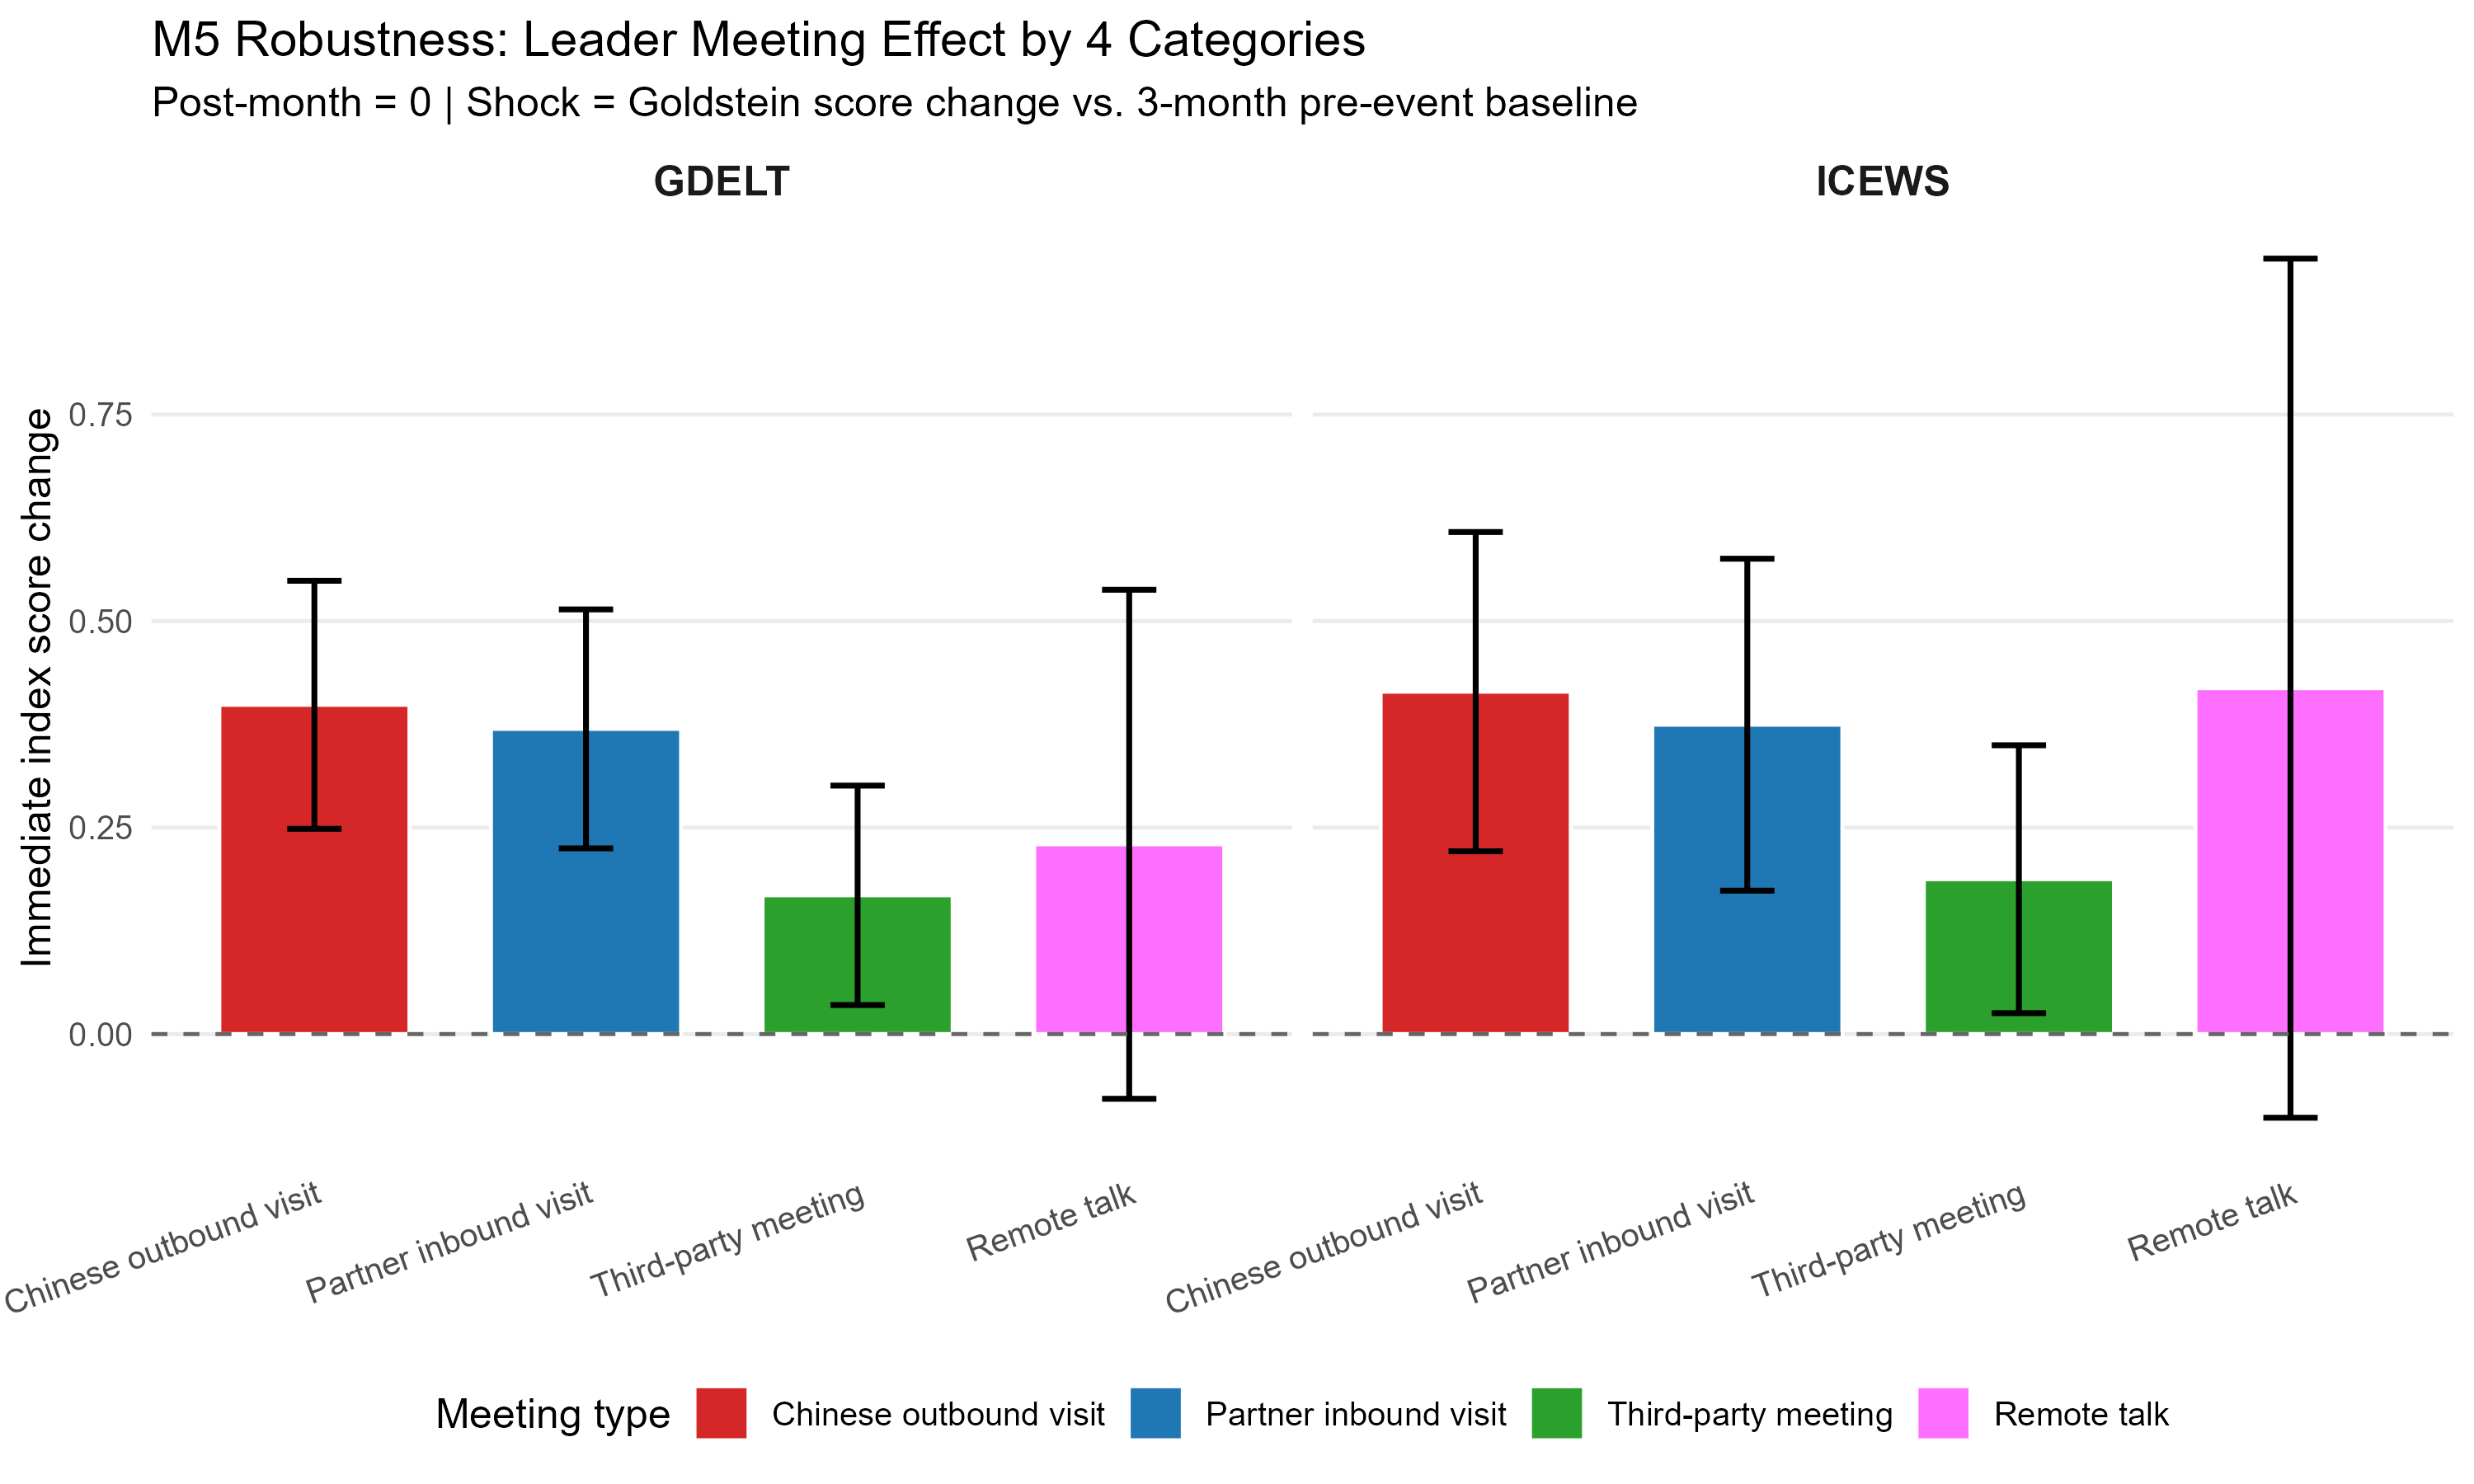

The data file committed next to this chart (first rows):
db, category_4, mean, sd, n, se, ci_lower, ci_upper
GDELT, Chinese outbound visit, 0.3986, 0.8425, 121, 0.07659, 0.2485, 0.5487
GDELT, Partner inbound visit, 0.3694, 0.9305, 159, 0.07379, 0.2248, 0.5141
GDELT, Remote talk, 0.2298, 0.6669, 18, 0.1572, -0.07834, 0.5379
GDELT, Third-party meeting, 0.168, 0.7844, 134, 0.06777, 0.03514, 0.3008
ICEWS, Chinese outbound visit, 0.4145, 1.084, 121, 0.09859, 0.2213, 0.6078
ICEWS, Partner inbound visit, 0.3745, 1.289, 158, 0.1025, 0.1736, 0.5754
ICEWS, Remote talk, 0.4187, 1.126, 18, 0.2653, -0.1013, 0.9387
ICEWS, Third-party meeting, 0.1875, 0.9576, 134, 0.08272, 0.02534, 0.3496
